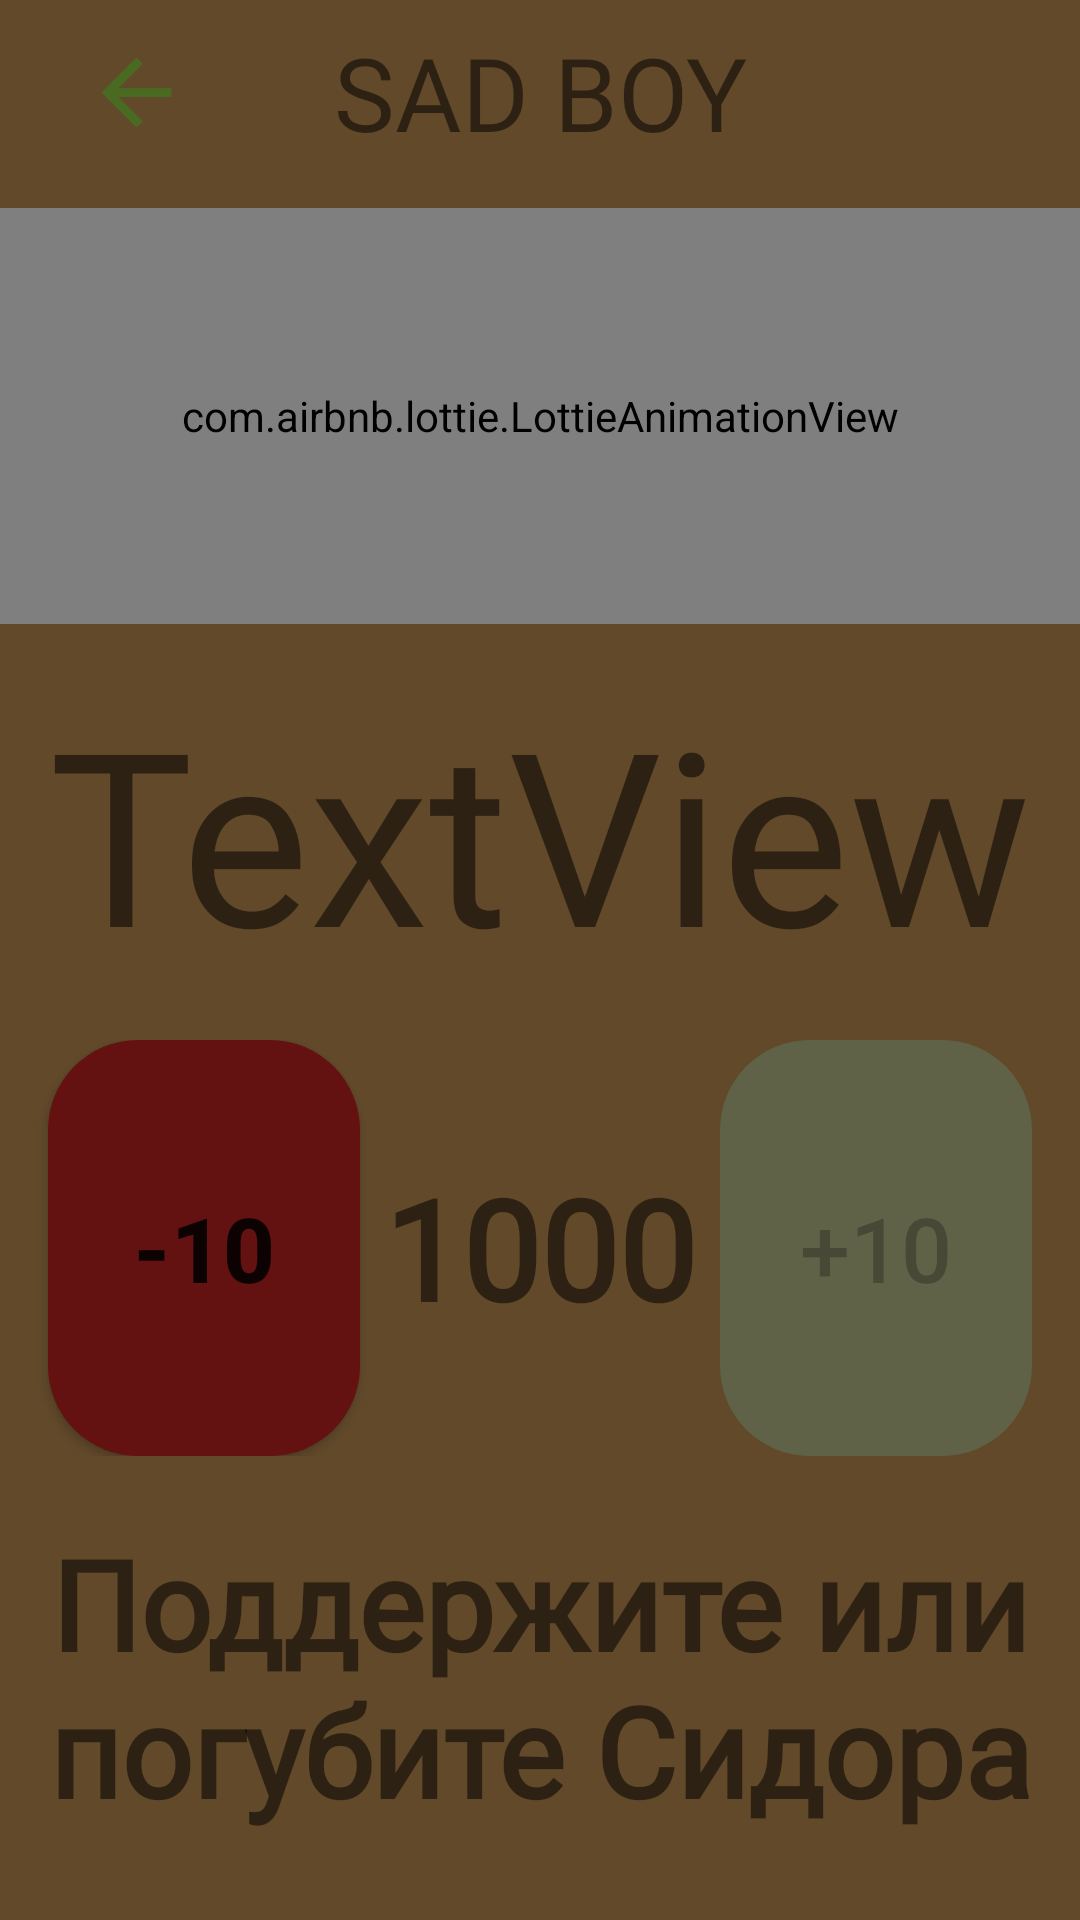

Android layout source for this screen:
<!-- AndroidManifest.xml: application theme Theme.ALFATEAM -->
<!-- res/layout/fragment_sad.xml -->
<?xml version="1.0" encoding="utf-8"?>
<androidx.constraintlayout.widget.ConstraintLayout xmlns:android="http://schemas.android.com/apk/res/android"
    xmlns:app="http://schemas.android.com/apk/res-auto"
    xmlns:tools="http://schemas.android.com/tools"
    android:layout_width="match_parent"
    android:layout_height="match_parent"
    android:background="@color/AppBackOne"
    tools:context=".presenter.sad.SadFragment">

    <ImageButton
        android:id="@+id/back_button_sad"
        android:layout_width="wrap_content"
        android:layout_height="wrap_content"
        android:layout_marginStart="16dp"
        android:backgroundTint="#00FFF7F7"
        android:src="@drawable/ic_baseline_arrow_back_24"
        app:layout_constraintBottom_toBottomOf="@+id/preview_txt"
        app:layout_constraintEnd_toStartOf="@+id/preview_txt"
        app:layout_constraintHorizontal_bias="0.0"
        app:layout_constraintStart_toStartOf="parent"
        app:layout_constraintTop_toTopOf="@+id/preview_txt" />


    <TextView
        android:id="@+id/preview_txt"
        android:layout_width="wrap_content"
        android:layout_height="wrap_content"
        android:layout_marginTop="8dp"
        android:fontFamily="@font/anton"
        android:text="SAD BOY"
        android:textSize="34sp"
        app:layout_constraintEnd_toEndOf="parent"
        app:layout_constraintStart_toStartOf="parent"
        app:layout_constraintTop_toTopOf="parent" />

    <LinearLayout
        android:layout_width="match_parent"
        android:layout_height="0dp"
        android:layout_marginTop="16dp"
        android:layout_marginBottom="16dp"
        android:orientation="vertical"
        app:layout_constraintBottom_toBottomOf="parent"
        app:layout_constraintEnd_toEndOf="parent"
        app:layout_constraintStart_toStartOf="parent"
        app:layout_constraintTop_toBottomOf="@+id/preview_txt">

        <com.airbnb.lottie.LottieAnimationView
            android:id="@+id/lotie_sad"
            android:layout_width="match_parent"
            android:layout_height="match_parent"
            android:layout_weight="1"
            app:lottie_autoPlay="true"
            app:lottie_loop="true"
            app:lottie_rawRes="@raw/sad_lottie"
            app:lottie_repeatMode="reverse"></com.airbnb.lottie.LottieAnimationView>

        <TextView
            android:id="@+id/txt_why_sad"
            android:layout_width="match_parent"
            android:layout_height="match_parent"
            android:layout_marginStart="16dp"
            android:layout_marginEnd="16dp"
            android:layout_weight="1"
            android:autoSizeTextType="uniform"
            android:fontFamily="@font/grafiti_font"
            android:gravity="center"
            android:text="TextView" />

        <LinearLayout
            android:layout_width="match_parent"
            android:layout_height="match_parent"
            android:layout_weight="1"
            android:orientation="horizontal">

            <androidx.appcompat.widget.AppCompatButton
                android:id="@+id/btn_minus"
                android:layout_width="match_parent"
                android:layout_height="match_parent"
                android:layout_gravity="center"
                android:layout_marginStart="16dp"
                android:layout_marginLeft="8dp"
                android:layout_weight="1"
                android:autoSizeMaxTextSize="30sp"
                android:autoSizeTextType="uniform"

                android:background="@drawable/btn_minus"
                android:clickable="true"
                android:text="-10"
                android:textSize="20sp"
                android:textStyle="bold" />

            <TextView
                android:id="@+id/count_sad"
                android:layout_width="match_parent"
                android:layout_height="match_parent"
                android:layout_gravity="center"
                android:layout_marginStart="8dp"
                android:layout_marginEnd="8dp"
                android:layout_weight="1"
                android:autoSizeTextType="uniform"
                android:fontFamily="@font/grafiti_font"
                android:gravity="center"
                android:maxLines="1"
                android:text="1000"
                android:textStyle="bold" />

            <androidx.appcompat.widget.AppCompatButton
                android:id="@+id/btn_plus"
                android:layout_width="match_parent"
                android:layout_height="match_parent"
                android:layout_gravity="center"
                android:layout_marginEnd="16dp"
                android:layout_marginRight="8dp"
                android:layout_weight="1"
                android:autoSizeMaxTextSize="30sp"
                android:autoSizeTextType="uniform"
                android:background="@drawable/btn_plus"
                android:clickable="true"
                android:enabled="false"
                android:text="+10"
                app:rippleColor="#BAD88F" />
        </LinearLayout>

        <TextView
            android:id="@+id/preview_sad_2"
            android:layout_width="match_parent"
            android:layout_height="match_parent"
            android:layout_marginStart="16dp"
            android:layout_marginTop="8dp"
            android:layout_marginEnd="16dp"
            android:layout_weight="1"
            android:autoSizeTextType="uniform"
            android:fontFamily="@font/grafiti_font"
            android:gravity="center"
            android:maxLines="2"
            android:text="Поддержите или погубите Сидора"
            android:textStyle="bold" />
    </LinearLayout>
</androidx.constraintlayout.widget.ConstraintLayout>
<!-- resources referenced by this layout -->
<resources>
  <color name="AppBackOne">#61492A</color>
  <!-- drawable btn_minus (drawable) -->
  <?xml version="1.0" encoding="utf-8"?>
  <selector xmlns:android="http://schemas.android.com/apk/res/android">
      <item android:state_enabled="true" android:drawable="@drawable/btn_minus_enabled"></item>
      <item android:state_enabled="false" android:drawable="@drawable/btn_minus_not_enabled"></item>
  </selector>
  <!-- drawable btn_plus (drawable) -->
  <?xml version="1.0" encoding="utf-8"?>
  <selector xmlns:android="http://schemas.android.com/apk/res/android">
      <item android:state_enabled="true" android:drawable="@drawable/btn_plus_enabled" />
      <item android:state_enabled="false" android:drawable="@drawable/btn_plus_not_enabled" />
  </selector>
  <!-- drawable ic_baseline_arrow_back_24 (drawable) -->
  <vector android:autoMirrored="true" android:height="35dp"
      android:tint="#486B21" android:viewportHeight="24"
      android:viewportWidth="24" android:width="35dp" xmlns:android="http://schemas.android.com/apk/res/android">
      <path android:fillColor="@android:color/white" android:pathData="M20,11H7.83l5.59,-5.59L12,4l-8,8 8,8 1.41,-1.41L7.83,13H20v-2z"/>
  </vector>
  <style name="Theme.ALFATEAM" parent="Theme.MaterialComponents.DayNight.NoActionBar">
          
          <item name="colorPrimary">@color/purple_500</item>
          <item name="colorPrimaryVariant">@color/purple_700</item>
          <item name="colorOnPrimary">@color/white</item>
          
          <item name="colorSecondary">@color/teal_200</item>
          <item name="colorSecondaryVariant">@color/teal_700</item>
          <item name="colorOnSecondary">@color/black</item>
          
          <item name="android:statusBarColor" tools:targetApi="l">?attr/colorPrimaryVariant</item>
          
          <item name="android:windowFullscreen">true</item>
          <item name="android:windowContentOverlay">@null</item>
          <item name="android:windowNoTitle">true</item>
      </style>
  <!-- drawable btn_minus_enabled (drawable) -->
  <?xml version="1.0" encoding="utf-8"?>
  <ripple xmlns:android="http://schemas.android.com/apk/res/android"  android:color="#CCE11A1A">
      <item >
          <shape android:useLevel = "false">
              <solid android:color="@color/badOlegRed" />
              <corners android:radius="30dp" />
          </shape>
      </item>
  
  </ripple>
  <!-- drawable btn_minus_not_enabled (drawable) -->
  <?xml version="1.0" encoding="utf-8"?>
  <shape  xmlns:android="http://schemas.android.com/apk/res/android" android:useLevel = "false">
          <solid android:color="#CC6F4F4F" />
          <corners android:radius="30dp" />
      </shape>
  <!-- drawable btn_plus_enabled (drawable) -->
  <?xml version="1.0" encoding="utf-8"?>
  <ripple xmlns:android="http://schemas.android.com/apk/res/android"  android:color="#A2E809">
      <item >
          <shape android:useLevel = "false">
              <solid android:color="@color/progressColorPlus" />
              <corners android:radius="30dp" />
          </shape>
      </item>
  
  </ripple>
  <!-- drawable btn_plus_not_enabled (drawable) -->
  <?xml version="1.0" encoding="utf-8"?>
  <shape xmlns:android="http://schemas.android.com/apk/res/android" android:useLevel = "false">
      <solid android:color="#CC616850" />
      <corners android:radius="30dp" />
  </shape>
  <color name="purple_500">#FF6200EE</color>
  <color name="purple_700">#FF3700B3</color>
  <color name="white">#FFFFFFFF</color>
  <color name="teal_200">#FF03DAC5</color>
  <color name="teal_700">#FF018786</color>
  <color name="black">#FF000000</color>
  <color name="badOlegRed">#631111</color>
  <color name="progressColorPlus">#1A2502</color>
</resources>
